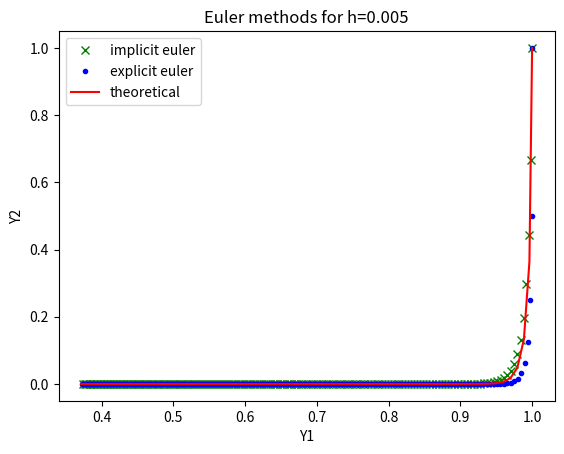

Recreate this plot in Python.
import numpy as np
import matplotlib.pyplot as plt
import scipy.optimize as sp


def ExEuler(fp, a, b, h, init):
    '''
    :param fp: f'(x,y) as an np.array
    :param a: interval start (for plot, as it doesnt necessarily fit with h)
    :param b: interval end --||--
    :param h: step size
    :param init: initial values as list
    :return: T, X, Y approximating the solution to ODE on [a,b]
    '''
    intlen = b-a
    n = int(np.ceil(intlen/h))
    X, Y = np.zeros(n), np.zeros(n)
    X[0],Y[0]=init[0], init[1]
    T = np.linspace(a,b,n)
    for i in range(n-1):
        eval = fp(X[i],Y[i])
        Xp, Yp = eval[0], eval[1]
        X[i+1], Y[i+1] = X[i]+Xp*h, Y[i]+Yp*h
    return T,X,Y


def ImEuler(fp, a, b, h, init):
    '''
    :param fp: f'(x,y) as an np.array
    :param a: interval start (for plot, as it doesnt necessarily fit with h)
    :param b: interval end --||--
    :param h: step size
    :param init: initial values as list
    :return: T, X, Y approximating the solution to ODE on [a,b]
    '''
    intlen = b-a
    n = int(np.ceil(intlen/h))
    X, Y = np.zeros(n), np.zeros(n)
    X[0],Y[0]=init[0], init[1]
    T = np.linspace(a,b,n)
    for i in range(n-1):
        #Root form of problem to solve
        f = lambda x: x-np.array([X[i],Y[i]])-h*fp(x[0],x[1])
        #Solve using root finding method
        nextit = sp.root(f,init).x
        X[i+1], Y[i+1] = nextit[0], nextit[1]
    return T,X,Y

def f(t):
    return 100/99*np.exp(-t)*np.array([1,0])+1/99*np.exp(-100*t)*np.array([-1,99])
#theoretical values:
T = np.linspace(0,1,100)
XY = np.array([list(f(t)) for t in T])
X, Y = XY[:,0:1], XY[:,1:2]
#plt.plot(T,X,"r")
#plt.plot(T,Y,"b")

def ode(y1,y2):
    return np.array([-y1+y2, -100*y2])
h=0.005
#Explicit euler values
Te,Xe,Ye = ExEuler(ode, 0,1,h,[1,1])

#Implicit euler values
Ti,Xi,Yi = ImEuler(ode, 0,1,h,[1,1])

plt.plot(Xi,Yi,"gx",label="implicit euler")
plt.plot(Xe,Ye,"b.",label="explicit euler")
plt.plot(X,Y,"r",label="theoretical")
plt.xlabel("Y1")
plt.ylabel("Y2")
plt.title(f"Euler methods for h={h}")
plt.legend()
plt.show()

########################################################
#Lotka-Volterra
########################################################

def LV(coeffs,x,y):
    '''
    :param coeffs: coefficients for LV function
    a -> prey growth rate
    b -> rate at which predators eat prey
    c -> predator increase rate
    d -> predator death rate
    :param x: prey
    :param y: predator
    :return: x',y' as an array
    '''
    a,b,c,d=coeffs
    return np.array([a*x-b*x*y, c*x*y-d*y])

#specific LV example function
def LVex(x,y):
    return LV([1.5,0.5,0.5,10],x,y)

#seemingly rabbits only wins if initial population of predators is 0
#but this would result in a degenerate case of the eq. system.

#T, X, Y = ExEuler(LVex,0,20,0.001,[10,5])

#plt.plot(T,X,"r",label="rabbits")
#plt.plot(T,Y,"b",label="foxes")
#plt.title("LV system")
#plt.xlabel("time (years)")
#plt.ylabel("population")
#plt.legend()
#plt.show()



